The GitHub repository semooww/Cheetah contains a labelled image folder "CLAHE" with 4 categories: normal, cataract, glaucoma, retina disease. Examples follow, each with its label.

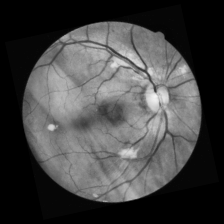
Label: retina disease

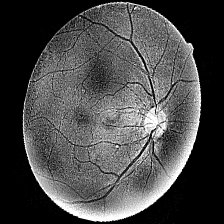
Label: cataract

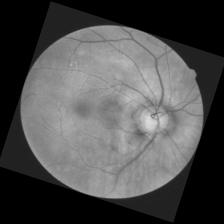
Label: glaucoma

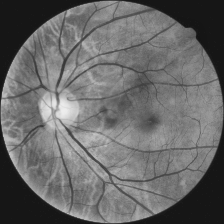
Label: normal

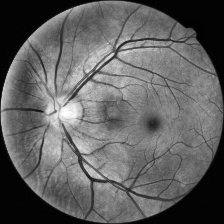
Label: normal

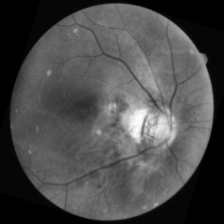
Label: glaucoma
